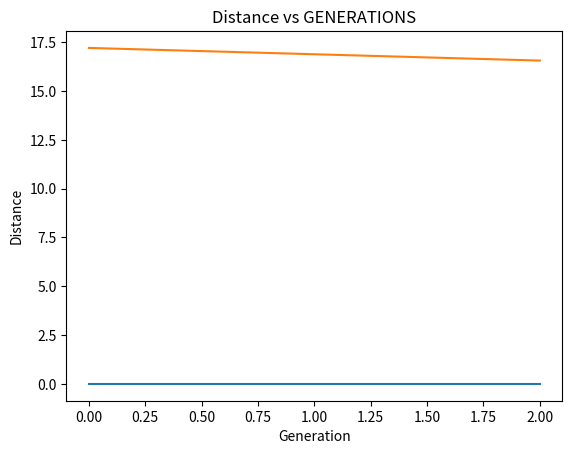

The script that saved this image:
"""
Created on Tue Nov 30 16:58:58 2021

[redacted]
"""
import functools
import statistics
import sys
# import statistics as stat
from scipy.stats import multivariate_normal  # multivariate normal distribution
from statistics import NormalDist  # Normal distribution

# importing operator for operator functions
import operator

import numpy as np
import random
from scipy.spatial import distance
from matplotlib import pyplot as plt


def exist(genotype):
    # print('Genotypes length : ' + len(genotype))
    #genotype = check_dim(genotype)
    if len(genotype) == 0:
        sys.exit("Genotype does't exist anymore")
    else:
        return True, len(genotype)


def check_dim(genotype):
    print('Check dim')
    if type(genotype) == np.float64:
        #print('Type = ' + str(type(genotype)))
        genotype = [genotype]
        #if
        #print('New type = ' + str(type(organism)))
        print(genotype)
        return genotype
    else:
        return genotype


class Organism:
    def __init__(self, fgm_mode, gen_mode, initial_point, n_dim, mutation_rate, gen_duplication_rate, gen_deletion_rate,
                 n_generations, epsilon, mutation_type):
        self.fgm_mode = fgm_mode  # Determinate if we're using FGM or the model proposed
        self.gen_mode = gen_mode  # Determinate if we continue the evaluation until the optimum is reached or if we
        # continue until the number of generations is met
        self.initial_point = initial_point  # initial point where the model will part
        self.n_dim = n_dim  # number of dimensions of the phenotype
        self.mutation_rate = mutation_rate  # keep to minimum
        self.gen_duplication_rate = gen_duplication_rate  # keep to minimum
        self.gen_deletion_rate = gen_deletion_rate  # keep to minimum
        self.n_generations = n_generations  # number of generations to be evaluated
        self.epsilon = epsilon  # maximum range of distance to the optimum
        # self.mutation_type = mutation_type  # def. if only mutate phenotype, genotype, both or randomly mutate one gene

    # ----------------------------------FUNCTION DECLARATION-----------------------------------------#

    # ----Creation of static vectors

    def get_optimum(self):  # optimum will always be at 0
        optimum = [0.0] * self.n_dim
        # print('Optimum vector : ' + str(optimum))
        return optimum

    def initial_genotype(self):
        genotype = NormalDist(0.0, 0.5).samples(self.n_dim)
        # print(len(genotype))
        return genotype

    def sum_genes(self, genotype):
        #print('Initializing sum_genes')
        # print('length '+ str(len(genotype)))
        #genotype = check_dim(genotype)
        if len(genotype) > 0:
            organism = np.add.reduce(genotype)
            #print(type(organism))
            #print('suma de genes : ' + str(organism))
        elif len(genotype) == 0:
            sys.exit("organism doesn't exist anymore")
        else:
            print('Genotype 0 = ' + str(genotype))
            organism = genotype
        #print('Ending sum_genes')
        return organism
    # ----Declaration of events

    def get_mutation_vector(self, deviation):
        mutation_vector = NormalDist(0.0, deviation).samples(self.n_dim)
        print('Mutation vector: ' + str(mutation_vector))
        return mutation_vector

    def mutation(self, genotype, deviation):
        if exist(genotype):
            print("Iniciando mutacion")
            #check_dim(genotype)
            genotype = np.subtract(genotype, self.get_mutation_vector(deviation))
            # genotype = np.subtract(genotype, NormalDist(0.0, deviation).samples(self.n_dim))
            print('Mutated genotype: ' + str(genotype))
        else:
            print('Cannot do mutation')
        return genotype

    def duplication(self, genotype, i):
        while exist(genotype):
            # print(genotype[i])
            genotype = list(genotype)
            genotype.append(genotype[i])
            # print('After duplication' + str(genotype))
            break
        return genotype

    def deletion(self, genotype, i):
        while exist(genotype):
            # print(genotype[i])
            genotype = list(genotype)
            genotype.pop(i)
            # print('After deletion' + str(genotype))
            break
        return genotype

    def fitness_function(self, phenotype):
        """pdf of the multivari-ate normal distribution."""
        # fitness_function = multivariate_normal(0.0, 0.15)
        # fitness_value = fitness_function.pdf(phenotype)
        # fitness_value = multivariate_normal.pdf(phenotype, 0.0, 0.15)
        # NormalDist(0.0, 0.15)
        fitness_value = np.mean(multivariate_normal.pdf(phenotype))
        # statistics.mean(fitness_value)
        #print('Fitness = ' + str(fitness_value))
        return fitness_value

    def event_provability(self, rate):
        number_events = np.random.binomial(2, rate, 2)  # probability vector that indicates how many
        # duplications/deletions should happen in the genotype // binomial(n [>= 0], p [>= 0 and <=1], size=None)
        print(number_events)
        return number_events

    def duplication_loop(self, genotype, num_repeticiones):
        i = 1
        #check_dim(genotype)
        if num_repeticiones > 0:
            print("Iniciando gen duplication")
            while i <= num_repeticiones:
                if len(genotype) == 1:
                    genotype = self.duplication(genotype, 0)
                else:
                    pos = random.randint(0, len(genotype) - 1)
                    print('Position to duplicate ' + str(pos))
                    genotype = self.duplication(genotype, pos)
                    # print('Genotype after duplication : ' + str(genotype))
                i = i + 1
            print('Genotype after duplication : ' + str(genotype))
        else:
            print('No gens will be duplicated')
        return genotype

    def deletion_loop(self, genotype, num_repeticiones):
        i = 1
        #check_dim(genotype)
        if num_repeticiones > 0:
            print("Iniciando gen deletion")
            while i <= num_repeticiones:
                pos = random.randint(0, len(genotype) - 1)
                print('Position to delete ' + str(pos))
                genotype = self.deletion(genotype, pos)
                # print('Genotype after deletion : ' + str(genotype))
                i = i + 1
            print('Genotype after deletion : ' + str(genotype))
        else:
            print('No gens will be deleted')
        return genotype

    def distance_optimum(self, phenotype):
        distance_optimum = distance.euclidean(self.get_optimum(), phenotype)
        #print('Distance = ' + str(distance_optimum))
        return distance_optimum

    def reproduction(self, genotype):
        #check_dim(genotype)
        if self.fgm_mode:
            while exist(genotype):
                genotype = self.mutation(genotype, self.mutation_rate)
                break
        elif not self.fgm_mode:
            if exist(genotype):
                [n_dup, n_del] = self.event_provability(self.gen_duplication_rate)
                # print(n_dup)
                genotype = self.duplication_loop(genotype, n_dup)
                print('------')
                genotype = self.deletion_loop(genotype, n_del)
                print('------')
                # print(len(genotype))
                genotype = self.mutation(genotype, self.mutation_rate)
                print('------')
                # print(len(genotype))
            else:
                sys.exit("Organism doesn't exist")
        return genotype

    def selection(self, son_genotype, father_genotype):
        """
        si la evaluación del fitness hijo es menor a la del fitness padre, hacer seleccion
        """
        # score_son = self.fitness(np.add.reduce(son_genotype))
        fitness_son = self.fitness_function(self.create_phenotype(self.initial_point, son_genotype))
        #fitness_son = self.fitness_function(son_genotype)
        print('Son fitness : ' + str(fitness_son))
        fitness_father = self.fitness_function(self.create_phenotype(self.initial_point, father_genotype))
        #fitness_father = self.fitness_function(father_genotype)
        print('Father fitness : ' + str(fitness_father))

        son_distance = self.distance_optimum(self.create_phenotype(self.initial_point, son_genotype))
        father_distance = self.distance_optimum(self.create_phenotype(self.initial_point, father_genotype))

        #if fitness_son < fitness_father:
        if son_distance < father_distance:
            # print("Son's phenotype " + str(son_genotype))
            return son_genotype, fitness_son, son_distance
        else:
            # print("Father's phenotype" + str(father_phenotype))
            return father_genotype, fitness_father, father_distance

    def create_phenotype(self, initial_point, genotype):
        # phenotype = np.add.reduce( genotype)
        phenotype = np.subtract(initial_point, self.sum_genes(genotype))
        return phenotype

    def graph_fitnessVSgenerations(self, fitness_Values, generations):
        # Compute the x and y coordinates
        plt.title("Fitness vs GENERATIONS")
        # Plot the points using matplotlib
        plt.plot(generations, fitness_Values)
        plt.xlabel('Generation')
        plt.ylabel('Fitness')
        plt.show()

    def graph_distanceVSgenerations(selfself, distance_Values, generations):
        # Compute the x and y coordinates
        plt.title("Distance vs GENERATIONS")
        # Plot the points using matplotlib
        plt.plot(generations, distance_Values)
        plt.xlabel('Generation')
        plt.ylabel('Distance')
        plt.show()

    # ----Declaration of the algo
    def run(self):
        initial_point = self.initial_point
        print('Starting point: ' + str(initial_point))
        father_genotype = [self.initial_genotype()]
        print('Father genotpe : ' + str(father_genotype))
        self.fitness_function(initial_point)
        self.distance_optimum(initial_point)
        father_phenotype = self.create_phenotype(initial_point, father_genotype)
        # phenotype = np.add.reduce(np.array(initial_point), ph)
        # print(phenotype)
        fitness_value = self.fitness_function(father_phenotype)
        distance_value = self.distance_optimum(father_phenotype)
        print('Father fitness : ' + str(fitness_value))
        distance_optimum = self.distance_optimum(father_phenotype)
        print('Distance to the optimum = ' + str(distance_optimum))
        i = 0
        generations = [i]
        fitness_Values = [fitness_value]
        distance_Values = [distance_value]

        if self.gen_mode:
            for i in range(self.n_generations):
                print('_______________________')
                print('Generacion: ', i)
                son_genotype = self.reproduction(father_genotype)
                selected_genotype, fitness_value = self.selection(son_genotype, father_genotype)
                # selected_organism = self.create_organism(selected_genotype)
                selected_phenotype = self.sum_genes(selected_genotype)
                #selected_genotype = check_dim(selected_genotype)
                # print('Best suited organism is : ' + str(selected_organism))
                print('Best suited genotype is : ' + str(selected_genotype))
                print('Best suited phenotype is : ' + str(selected_phenotype))
                father_genotype = selected_genotype
                # father_genotype = selected_phenotype
                initial_point = selected_phenotype
                # father_genotype =
                print('Point in the graph : ' + str(initial_point))
                generations.append(i + 1)
                # print('Generations: ' + str(generations))
                fitness_Values.append(fitness_value)
                # print('Fitness values : ' + str(fitness_Values))
                # fitness_Values += fitness_value
        elif not self.gen_mode:

            while self.epsilon <= distance_optimum:  # father_phenotype == self.get_optimum() or
                print(
                    '#####################################################################################################')
                print('Generacion: ', i)
                #check_dim(father_genotype)
                son_genotype = self.reproduction(father_genotype)
                #check_dim(son_genotype)
                #son_phenotype = self.sum_genes(son_genotype)
                print('Son genotype ' + str(son_genotype))
                selected_genotype, fitness_value, distance_value = self.selection(son_genotype, father_genotype)
                #selected_genotype = check_dim(selected_genotype)
                # selected_organism = self.create_organism(selected_genotype)
                selected_phenotype = self.sum_genes(selected_genotype)
                # print('Best suited organism is : ' + str(selected_organism))
                print('Best suited genotype is : ' + str(selected_genotype))
                # print('Best suited phenotype is : ' + str(selected_phenotype))
                father_genotype = selected_genotype
                distance_optimum = distance_value
                #initial_point = selected_phenotype
                #father_phenotype = selected_phenotype
                #print('Point in the graph : ' + str(initial_point))
                i += 1
                generations.append(i + 1)
                # print('Generations: ' + str(generations))
                fitness_Values.append(fitness_value)
                distance_Values.append(distance_value)
                self.graph_fitnessVSgenerations(fitness_Values, generations)
                self.graph_distanceVSgenerations(distance_Values, generations)


# =========== Main definition of the

def main():
    model = Organism(
        fgm_mode=False,  # True = FG model, False = proposed model
        gen_mode=False,  # True = number of generations , False = until optimum is reached
        initial_point=[10.0,10.0,10.0],  # Inital point in FGM
        n_dim=3,
        mutation_rate=0.8,  # keep rates minimum
        gen_duplication_rate=0.9,
        gen_deletion_rate=0.0000,
        n_generations=50,
        epsilon=1,
        mutation_type=0,  # 0 -> phenotype, 1 -> genotype, 2 -> one random gene, 3 -> both
    )

    model.run()


if __name__ == '__main__':
    main()
